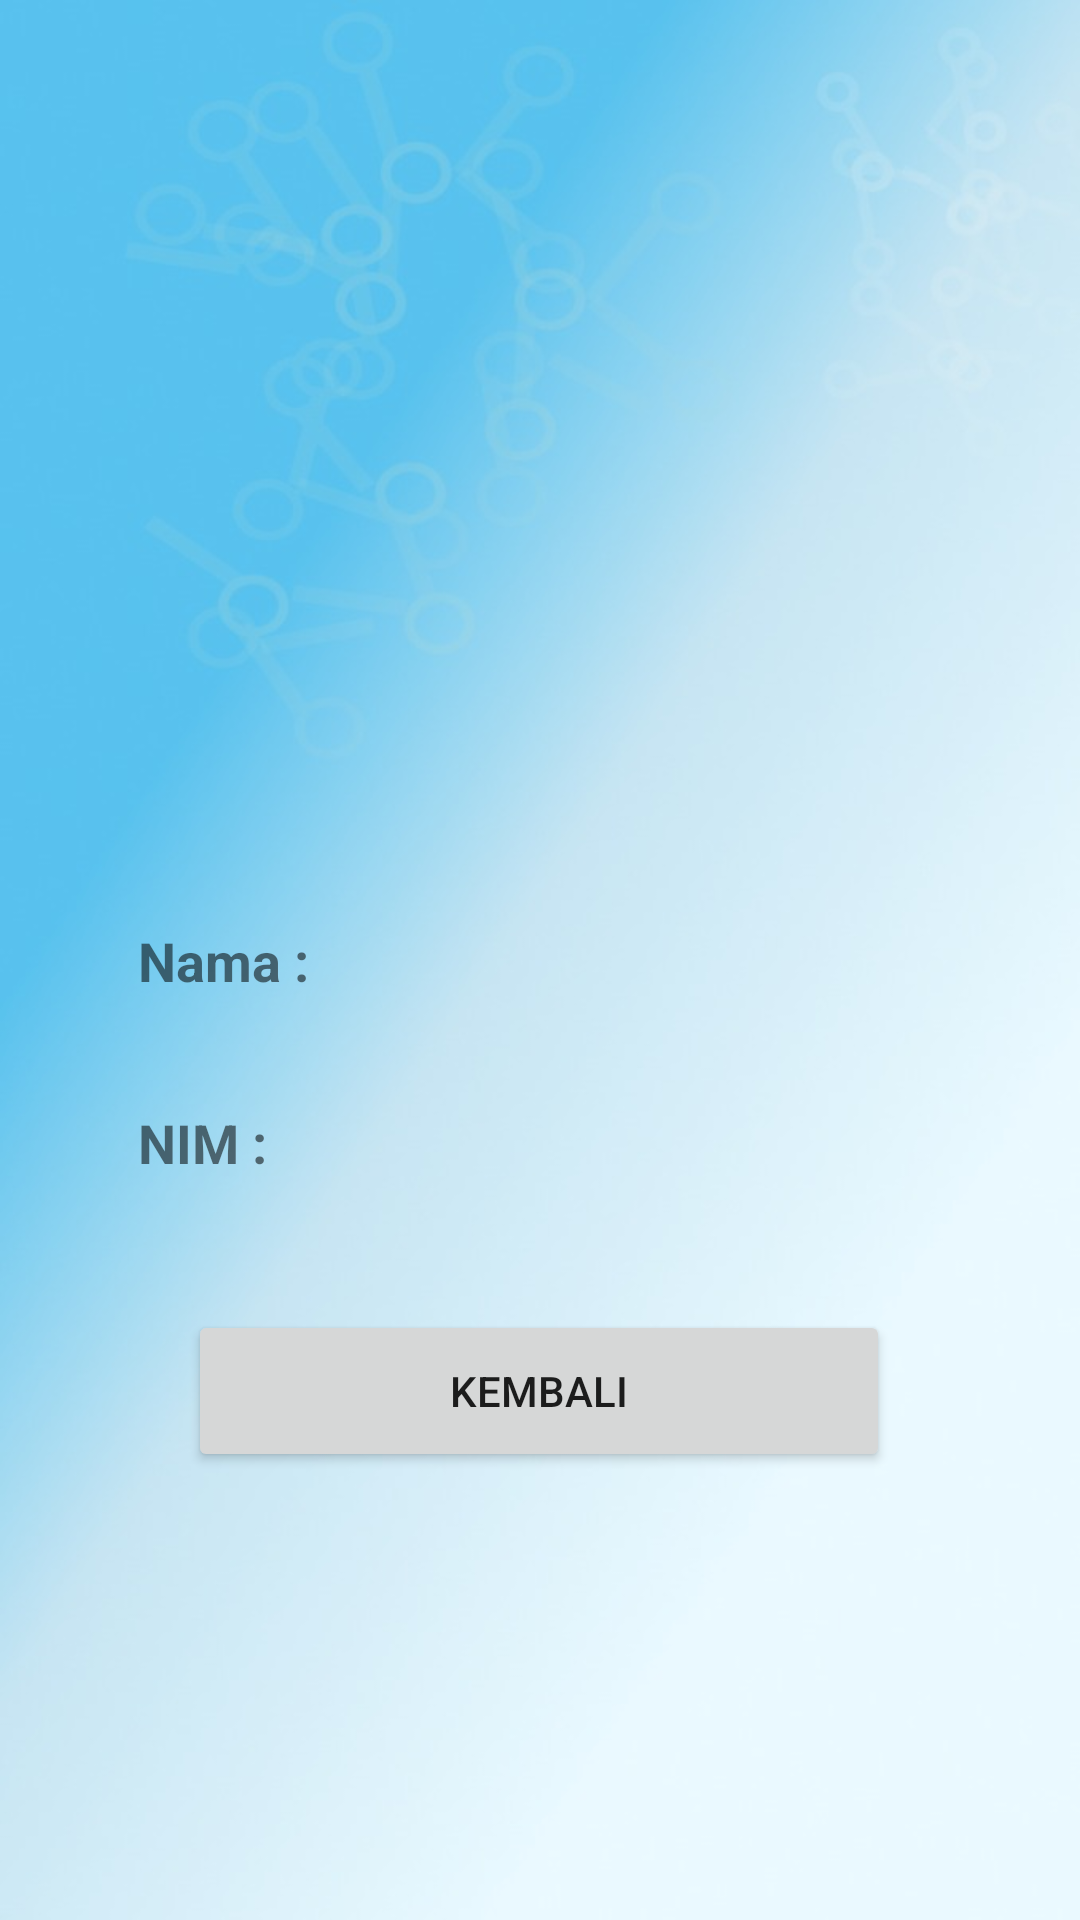

Produce the Android XML layout that renders to this screen, including the resource entries it uses.
<!-- AndroidManifest.xml: application theme Theme.Salsalia -->
<!-- res/layout/activity_profile_parsing_data.xml -->
<?xml version="1.0" encoding="utf-8"?>
<androidx.constraintlayout.widget.ConstraintLayout xmlns:android="http://schemas.android.com/apk/res/android"
    xmlns:app="http://schemas.android.com/apk/res-auto"
    xmlns:tools="http://schemas.android.com/tools"
    android:layout_width="match_parent"
    android:layout_height="match_parent"
    android:background="@drawable/background"
    tools:context=".activity_profile_parsing_data">

    
    
    
    
    
    
    <ImageView
        android:id="@+id/imageView"
        android:layout_width="422dp"
        android:layout_height="225dp"
        android:src="@drawable/potoku"
        app:layout_constraintBottom_toBottomOf="parent"
        app:layout_constraintEnd_toEndOf="parent"
        app:layout_constraintStart_toStartOf="parent"
        app:layout_constraintTop_toTopOf="parent"
        app:layout_constraintVertical_bias="0.116"
        android:contentDescription="TODO" />

    
    
    <LinearLayout
        android:id="@+id/ll1"
        android:layout_width="match_parent"
        android:layout_height="wrap_content"
        android:layout_margin="10dp"
        app:layout_constraintBottom_toBottomOf="parent"
        app:layout_constraintTop_toBottomOf="@+id/imageView"
        app:layout_constraintVertical_bias="0.077"
        tools:layout_editor_absoluteX="16dp">

        
        
        
        
        
        
        <TextView
            android:id="@+id/textView"
            android:layout_width="wrap_content"
            android:layout_height="wrap_content"
            android:layout_marginStart="36dp"
            android:text="@string/nama"
            android:textSize="18sp"
            android:textStyle="bold"
            app:layout_constraintBottom_toBottomOf="parent"
            app:layout_constraintStart_toStartOf="parent"
            app:layout_constraintTop_toBottomOf="@+id/imageView"
            app:layout_constraintVertical_bias="0.181" />

        
        
        
        
        
        
        <TextView
            android:id="@+id/tv_nama"
            android:layout_width="wrap_content"
            android:layout_height="wrap_content"
            android:layout_marginStart="36dp"
            android:textSize="18sp"
            android:textStyle="bold"
            app:layout_constraintBottom_toBottomOf="parent"
            app:layout_constraintStart_toStartOf="parent"
            app:layout_constraintTop_toBottomOf="@+id/imageView" />

    </LinearLayout>

    
    
    <LinearLayout
        android:id="@+id/linearLayout"
        android:layout_width="match_parent"
        android:layout_height="wrap_content"
        android:layout_margin="10dp"
        app:layout_constraintBottom_toBottomOf="parent"
        app:layout_constraintTop_toBottomOf="@+id/ll1"
        app:layout_constraintVertical_bias="0.1"
        tools:layout_editor_absoluteX="16dp">

        
        
        
        
        
        
        <TextView
            android:layout_width="wrap_content"
            android:layout_height="wrap_content"
            android:layout_marginStart="36dp"
            android:text="@string/nim"
            android:textSize="18sp"
            android:textStyle="bold"
            app:layout_constraintBottom_toBottomOf="parent"
            app:layout_constraintStart_toStartOf="parent"
            app:layout_constraintTop_toBottomOf="@+id/tv_nama" />

        
        
        
        
        
        
        
        <TextView
            android:id="@+id/tv_nim"
            android:layout_width="wrap_content"
            android:layout_height="wrap_content"
            android:layout_marginStart="36dp"
            android:textSize="18sp"
            android:textStyle="bold"
            app:layout_constraintBottom_toBottomOf="parent"
            app:layout_constraintStart_toStartOf="parent"
            app:layout_constraintTop_toBottomOf="@+id/tv_nama" />

    </LinearLayout>

    
    
    
    
    
    <Button
        android:id="@+id/button"
        android:layout_width="234dp"
        android:layout_height="54dp"
        android:layout_marginBottom="16dp"
        android:text="@string/kembali"
        app:layout_constraintBottom_toBottomOf="parent"
        app:layout_constraintEnd_toEndOf="parent"
        app:layout_constraintHorizontal_bias="0.497"
        app:layout_constraintStart_toStartOf="parent"
        app:layout_constraintTop_toBottomOf="@+id/linearLayout"
        app:layout_constraintVertical_bias="0.247" />
</androidx.constraintlayout.widget.ConstraintLayout>
<!-- resources referenced by this layout -->
<resources>
  <!-- drawable background: jpeg bitmap (drawable-v24, 31852 bytes) -->
  <string name="kembali">Kembali</string>
  <string name="nama">Nama :</string>
  <string name="nim">NIM :</string>
  <style name="Theme.Salsalia" parent="Theme.MaterialComponents.DayNight.DarkActionBar">
          
          <item name="colorPrimary">@color/purple_500</item>
          <item name="colorPrimaryVariant">@color/purple_700</item>
          <item name="colorOnPrimary">@color/white</item>
          
          <item name="colorSecondary">@color/teal_200</item>
          <item name="colorSecondaryVariant">@color/teal_700</item>
          <item name="colorOnSecondary">@color/black</item>
          
          <item name="android:statusBarColor" tools:targetApi="l">?attr/colorPrimaryVariant</item>
          
      </style>
  <!-- not gathered from this repository: default colours our renderer supplied (Android Studio template values) -->
  <color name="purple_500">#FF6200EE</color>
  <color name="purple_700">#FF3700B3</color>
  <color name="teal_200">#FF03DAC5</color>
  <color name="teal_700">#FF018786</color>
  <color name="black">#FF000000</color>
  <color name="white">#FFFFFFFF</color>
</resources>
